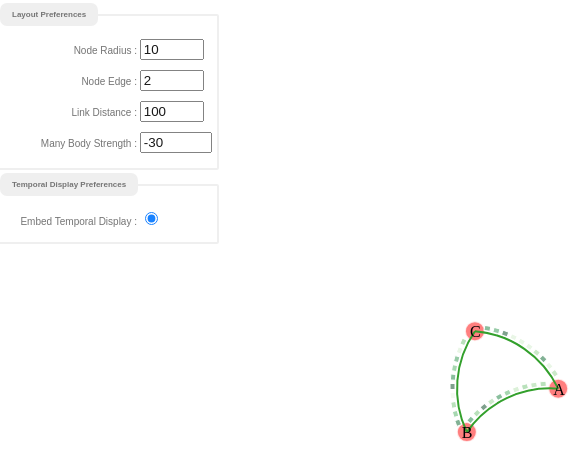
D3 v4 page, settled after 360 driven frames (6 s of simulated time); the page loaded 1 data file(s).


	var default_radius = 10;
	var default_edge = 2;
	var default_link_distance = 100;
	$(function(){

		console.log(document.implementation.hasFeature("http://www.w3.org/TR/SVG2/feature#GraphicsAttribute", 2.0));

		var width = $(window).width();
		var height = $(window).height();
		var seq_max = 10;
		var seq_length = 10;

		$('#nodeRadius').val(default_radius);
		$('#nodeEdge').val(default_edge);
		$('#linkDistance').val(default_link_distance);

		var radius = $('#nodeRadius').val();
		var edge = $('#nodeEdge').val();
		var linkDistance = $('#linkDistance').val();
		var manyBodyStrength = $('#manyBodyStrength').val();

		var svg = d3.select("body").append("svg").attr("width",width).attr("height",height);
		
		var nodes;
		var labels;
		var links;
		var circleCenters;
		var json;
		var path,path2;
		var paths;
		var area_x_scale;
		var area,area2;
		var simulation = d3.forceSimulation();
		var forceLink = d3.forceLink();
		forceLink.distance(function(d){
			return linkDistance;
		});
		var forceCenter = d3.forceCenter(width/2,height/2);
		var forceManyBody = d3.forceManyBody(manyBodyStrength);

		var x = d3.scaleBand().rangeRound([0, linkDistance-radius*2]).padding(0.1),
    		y = d3.scaleLinear().rangeRound([10, 0]);
		x.domain([0,1,2,3,4,5,6,7,8,9]);
		y.domain([0,10]);

		var color = d3.scaleOrdinal(d3.schemeGreens);
		color.domain([1,2,3,4,5,6,7,8,9,10]);

		var innerLinePostion = function(d){
			var x1 = d.source.x,
				y1 = d.source.y,
				x2 = d.target.x,
				y2 = d.target.y,
				l  = Math.sqrt(Math.pow(y2-y1,2)+Math.pow(x2-x1,2));
				l_  = radius/1 + edge/1;
			var x1_ = x1 + l_*(x2-x1)/l,
				y1_ = y1 + l_*(y2-y1)/l,
				x2_ = x2 + l_*(x1-x2)/l,
				y2_ = y2 + l_*(y1-y2)/l;
			return [x1_,y1_,x2_,y2_];
		};

		var ticked = function(){
			
				nodes.attr("cx", function(d) { return d.x; })
    				.attr("cy", function(d) { return d.y; });
    			labels.attr('dx',function(d){return d.x-5;}).attr('dy',function(d){return d.y+6;})
				
				links.each(function(d){
					d.center = circleCenter(d.source.x,d.source.y,d.target.x,d.target.y,60);
				});

			    links.attr("d", function(d) {
			    	var x1 = innerLinePostion(d)[0],
			    		y1 = innerLinePostion(d)[1],
			    		x2 = innerLinePostion(d)[2],
			    		y2 = innerLinePostion(d)[3];
				    var dx = d.target.x - d.source.x,
				        dy = d.target.y - d.source.y,
				        dr = Math.sqrt(dx * dx + dy * dy);
				    		    
				    return "M" + d.source.x + "," + d.source.y + "A" + dr + "," + dr + " 0 0,1 " + d.target.x + "," + d.target.y;
				  });

			    circleCenters.attr('cx',function(d){return d.center.x;})
			    	.attr('cy',function(d){return d.center.y});
			    

			    // path.attr("transform",function(d,i){
			    //   var source = d.source;
			    //   var target = d.target;

			    //   var radians = Math.atan2(-(target.y-source.y),(target.x-source.x));
			    //   var degrees = radians * 180/Math.PI; 
			      
			    //   return 'translate('+source.x+','+source.y+') rotate('+-degrees+') translate('+(radius/1+edge/1)+','+(-seq_max-2)+')';
			    // });

			    path.each(function(d,i){
			    	var dx = d.target.x - d.source.x,
				        dy = d.target.y - d.source.y,
				        dr = Math.sqrt(dx * dx + dy * dy);
				    var source = d.source;
			      	var target = d.target;
			      	var center = d.center;

			      	var radians = Math.atan2(-(source.y-center.y),(source.x-center.x));
			      	var degrees = radians * 180/Math.PI;
			    	d3.select(this).selectAll('.rect').each(function(s,i){
			    		d3.select(this).attr('x',center.x).attr('y',center.y)
			    			.attr('transform',function(){
				    			degree = -degrees+90+5*(i+1);

				    			return 'rotate('+degree+' '+center.x+' '+center.y+') translate(0,'+-(dr+7)+')';
				    		});
			    	});
			    });

			
		};

		d3.json("link4type.json",function(error,data){
			if(error) throw error;
			json = data;
			$.each(data.nodes,function(index_node,item_node){
				item_node.size = 0;
				$.each(data.links,function(index_link,item_link){
					if(item_link.source === index_node){
						$.each(item_link.seq,function(index,item){
							item_node.size+= item/1;
						});
					}
				});
			});
			nodes = svg.selectAll(".node").data(data.nodes).enter().append("circle","svg").attr("class","node").attr("r",radius).style('stroke-width',edge/1)
				.on('mouseover',function(d,i){
					d3.select(this).style('stroke',"blue");
				}).on('mouseout',function(d,i){
					d3.select(this).style('stroke',"white");
				})

			
			links = svg.selectAll(".link").data(data.links).enter().insert("path").attr("class","link");
  			circleCenters = svg.selectAll('.circleCenter').data(data.links).enter().insert('circle').attr('class','circleCenter').attr('r',0).style('stroke-width','0px');

			simulation.nodes(data.nodes);
			simulation.force("charge", forceManyBody)
					  .force("link",forceLink)
					  .force("center", forceCenter);
			forceLink.links(data.links);

			path = svg.selectAll(".area").data(data.links).enter().append('g')
					       .attr("class","area")
			.each(function(d,i){
				d3.select(this).selectAll('.rect').data(d.seq).enter().insert('rect').attr('class','rect')
					.attr('x',function(d,i){return x(i);})
					.attr('y',function(d,i){return 5;})
					.attr("width", x.bandwidth())
					.attr("height", function(d) { return 5; })
					.attr('fill',function(d,i){return d3.interpolateGreens(d/10);});
			});

			labels = svg.selectAll('.label').data(data.nodes).enter().append('text').text(function(d,i){return d.id;}).style('z-index',1);

			simulation.on("tick",ticked);
		});

		$(window).resize(function(){
			width = $(window).width();
			height = $(window).height();
			svg.attr("width",width).attr("height",height);
			forceCenter.x(width/2);
			forceCenter.y(height/2);
			simulation.restart();
		});

		$('#nodeRadius').change(function(){
			radius = $('#nodeRadius').val();
			nodes.transition().attr('r',radius);

			d3.selectAll('.path').remove();
			area_x_scale = d3.scaleLinear().range([0,linkDistance-radius*2-edge*2]).domain([0,seq_length-1]);
			area = d3.area().x(function(d,i){return area_x_scale(i);}).y0(seq_max).y1(function(d,i){return d;});
			path.insert("path").attr('class','path').datum(function(d){return d.seq;}).attr("d",area);

			ticked();
		});

		$('#nodeEdge').change(function(){
			edge = $('#nodeEdge').val();
			nodes.transition().style('stroke-width',edge);

			d3.selectAll('.path').remove();
			area_x_scale = d3.scaleLinear().range([0,linkDistance-radius*2-edge*2]).domain([0,seq_length-1]);
			area = d3.area().x(function(d,i){return area_x_scale(i);}).y0(seq_max).y1(function(d,i){return d;});
			path.insert("path").attr('class','path').datum(function(d){return d.seq;}).attr("d",area);

			ticked();
		});
		
		$('#linkDistance').change(function(){
			linkDistance = $('#linkDistance').val();
			forceLink.distance(linkDistance);

			d3.selectAll('.path').remove();
			area_x_scale = d3.scaleLinear().range([0,linkDistance-radius*2-edge*2]).domain([0,seq_length-1]);
			area = d3.area().x(function(d,i){return area_x_scale(i);}).y0(seq_max).y1(function(d,i){return d;});
			path.insert("path").attr('class','path').datum(function(d){return d.seq;}).attr("d",area);

			simulation.alpha(1).restart();
		});

		$('#manyBodyStrength').change(function(){
			manyBodyStrength = $('#manyBodyStrength').val();
			forceManyBody.strength(manyBodyStrength);
			simulation.alpha(1).restart();
		});


		// theta is degree
		var circleCenter = function(x1,y1,x2,y2,theta){
			var radians = theta*Math.PI/180;
			//var d1 = (x2-Math.cos(radians)*x1+Math.sin(radians)*y1)/2,
			//	d2 = (y2-Math.sin(radians)*x1-Math.cos(radians)*y1)/2;

			var d1 = x2-Math.cos(radians)*x1+Math.sin(radians)*y1,
				d2 = y2-Math.sin(radians)*x1-Math.cos(radians)*y1;

			var x = (d1*(1-Math.cos(radians))-d2*Math.sin(radians))/(1-Math.cos(radians))/2,
				y = (d1-x*(1-Math.cos(radians)))/Math.sin(radians);

			return {'x':x,'y':y};
		}

	});


### data: link4type.json
{
 "nodes": [
  {
   "id": "A"
  },
  {
   "id": "B"
  },
  {
   "id": "C"
  }
 ],
 "links": [
  {
   "source": 1,
   "target": 0,
   "seq": [
    8,
    5,
    10,
    4,
    8,
    6,
    3,
    5,
    "... 2 more items"
   ]
  },
  {
   "source": 2,
   "target": 0,
   "seq": [
    8,
    7,
    10,
    2,
    2,
    2,
    4,
    9,
    "... 2 more items"
   ]
  },
  {
   "source": 1,
   "target": 2,
   "seq": [
    9,
    6,
    5,
    1,
    10,
    8,
    6,
    7,
    "... 2 more items"
   ]
  }
 ]
}